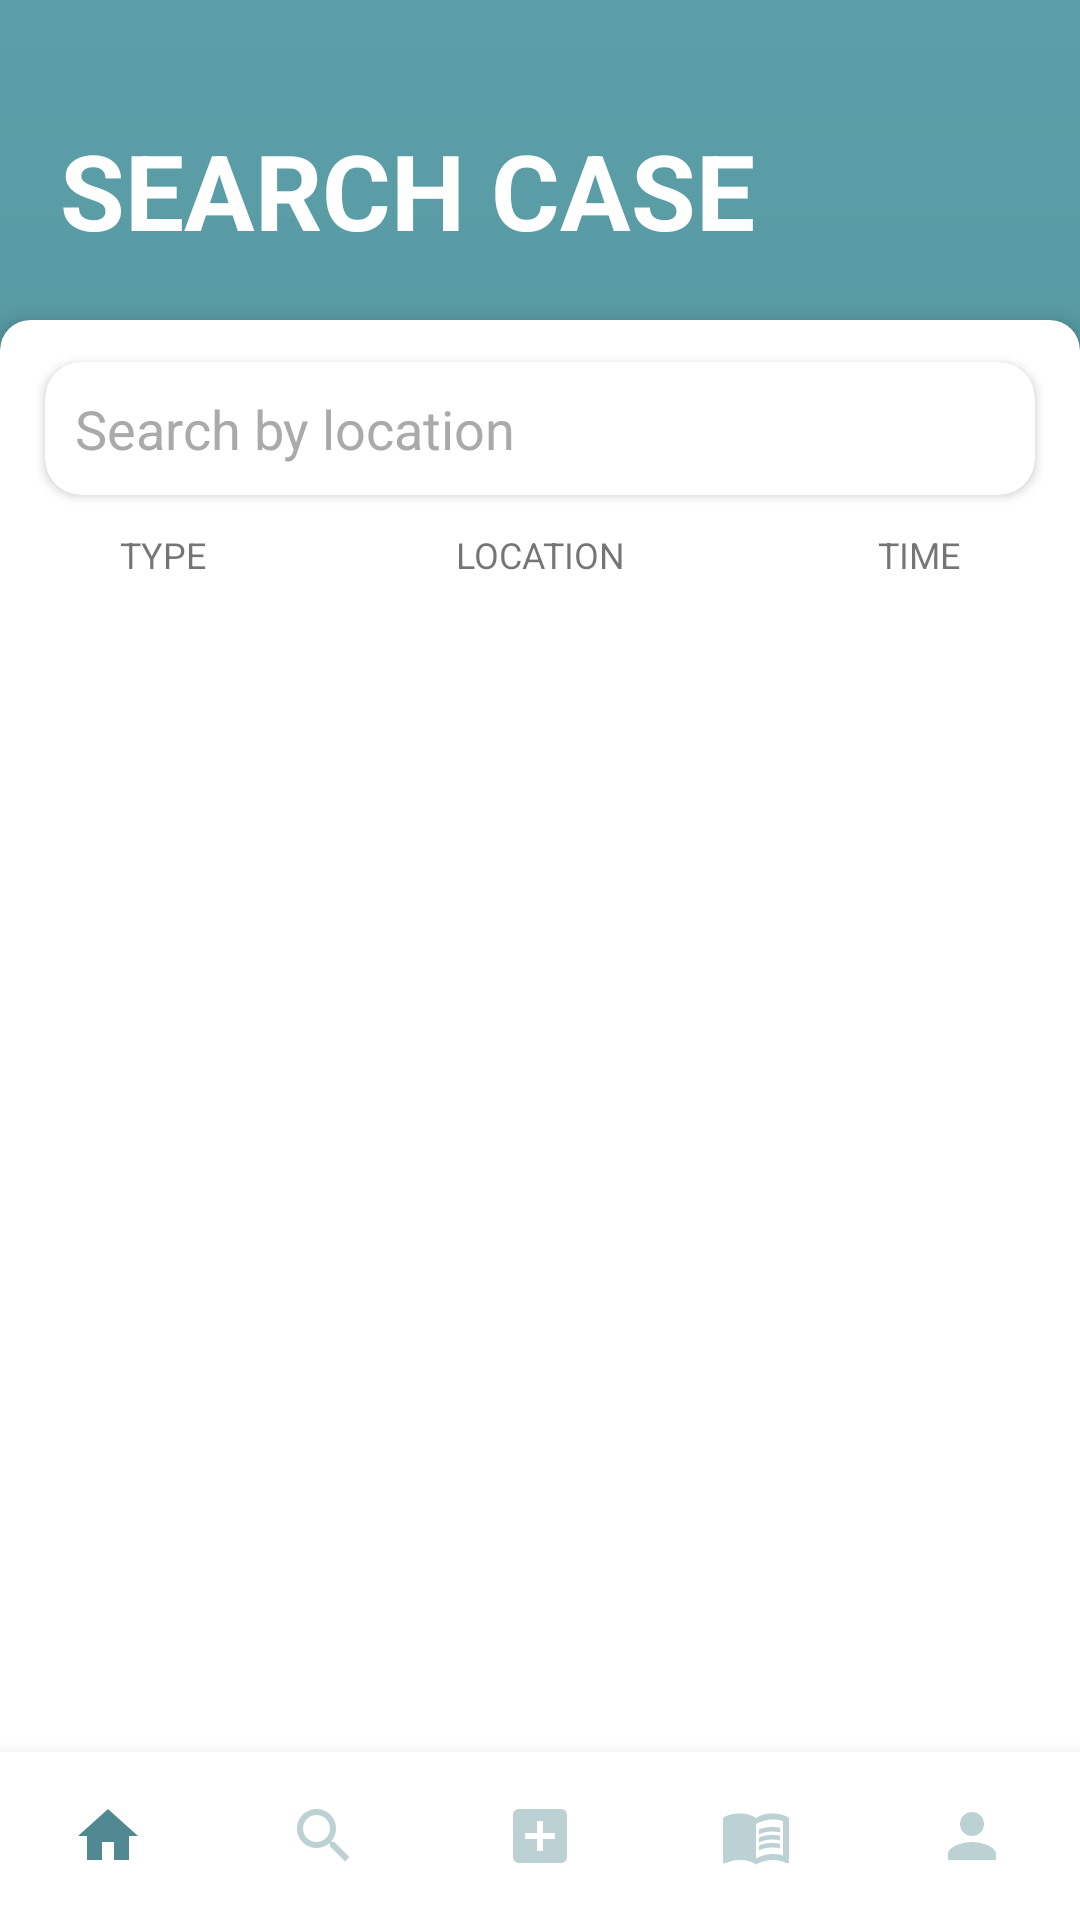

Produce the Android XML layout that renders to this screen, including the resource entries it uses.
<!-- AndroidManifest.xml: application theme AppTheme -->
<!-- res/layout/activity_search.xml -->
<?xml version="1.0" encoding="utf-8"?>
<RelativeLayout xmlns:android="http://schemas.android.com/apk/res/android"
    xmlns:app="http://schemas.android.com/apk/res-auto"
    xmlns:tools="http://schemas.android.com/tools"
    android:layout_width="match_parent"
    android:layout_height="match_parent"
    android:background="@drawable/gradient_color_background"
    tools:context=".home.Search">



    <TextView
        android:id="@+id/TodayTitle"
        android:layout_width="match_parent"
        android:layout_height="wrap_content"
        android:layout_marginStart="20dp"
        android:layout_marginTop="40dp"
        android:paddingBottom="20dp"
        android:text="SEARCH CASE"
        android:textColor="@color/white"
        android:textSize="35dp"
        android:textStyle="bold" />


    <androidx.cardview.widget.CardView
        android:layout_width="match_parent"
        android:layout_height="match_parent"
        android:layout_below="@+id/TodayTitle"

        app:cardCornerRadius="10dp"
        app:cardElevation="6dp">


        <androidx.cardview.widget.CardView
            android:id="@+id/card_username"
            android:layout_width="match_parent"
            android:layout_height="wrap_content"
            android:layout_marginBottom="14dp"
            android:layout_marginLeft="15dp"
            android:layout_marginRight="15dp"
            android:layout_marginTop="14dp"
            app:cardCornerRadius="12dp">
            <EditText
                android:id="@+id/search_bar"
                android:padding="10dp"
                android:layout_width="match_parent"
                android:layout_height="wrap_content"
                android:background="@null"
                android:drawablePadding="4dp"
                android:drawableTint="@android:color/darker_gray"
                android:hint="@string/search_byloc"
                android:inputType="textWebEmailAddress"
                android:maxLines="1"
                android:textColorHint="@android:color/darker_gray"
                android:textSize="18sp"
                android:focusable="true"
                android:clickable="true"
                />
        </androidx.cardview.widget.CardView>


        <RelativeLayout
            android:layout_width="match_parent"
            android:layout_height="wrap_content"
            android:layout_marginTop="70dp"
            android:layout_marginBottom="60dp">



            <TextView
                android:id="@+id/typeCase"
                android:layout_width="match_parent"
                android:layout_height="wrap_content"
                android:layout_marginStart="40dp"
                android:elevation="15dp"
                android:text="@string/type"
                android:textSize="12sp" />

            <TextView
                android:id="@+id/city"
                android:layout_width="match_parent"
                android:layout_height="wrap_content"
                android:gravity="center"
                android:text="@string/location"
                android:textSize="12sp" />


            <TextView
                android:id="@+id/time"
                android:layout_width="match_parent"
                android:layout_height="wrap_content"
                android:layout_marginStart="80dp"
                android:layout_marginEnd="40dp"
                android:gravity="end"
                android:text="@string/time"
                android:textSize="12sp" />


            <androidx.recyclerview.widget.RecyclerView
                android:id="@+id/recyclerCases"
                android:layout_marginTop="8dp"
                android:layout_width="match_parent"

                android:layout_height="match_parent"
                android:layout_below="@id/time" />

        </RelativeLayout>
    </androidx.cardview.widget.CardView>


    <com.google.android.material.bottomnavigation.BottomNavigationView
        android:id="@+id/bottomMenuBar"
        android:layout_width="match_parent"
        android:layout_height="wrap_content"
        android:layout_alignParentBottom="true"
        app:itemBackground="@color/white"
        app:itemIconTint="@drawable/selector"
        app:itemTextColor="@drawable/selector"
        app:labelVisibilityMode="unlabeled"
        app:menu="@menu/menu_bottombar" />


</RelativeLayout>
<!-- resources referenced by this layout -->
<resources>
  <color name="white">#fff</color>
  <!-- drawable gradient_color_background (drawable) -->
  <?xml version="1.0" encoding="utf-8"?>
  <shape xmlns:android="http://schemas.android.com/apk/res/android"
      android:shape="rectangle">
      <gradient
          android:startColor="@color/colorPrimary"
          android:endColor="#5B9FA8"
          android:angle="90" />
  </shape>
  <!-- drawable selector (drawable) -->
  <?xml version="1.0" encoding="utf-8"?>
  <selector xmlns:android="http://schemas.android.com/apk/res/android">
  
      <item
          android:state_selected="true"
          android:color="@color/colorPrimary" />
  
      <item
          android:state_selected="false"
          android:color="#63508991"
          />
  
  
  
  </selector>
  <string name="location">LOCATION</string>
  <string name="search_byloc">Search by location</string>
  <string name="time">TIME</string>
  <string name="type">TYPE</string>
  <style name="AppTheme" parent="Theme.MaterialComponents.Light.NoActionBar">
      
          
          <item name="colorPrimary">@color/colorPrimary</item>
          <item name="colorPrimaryDark">@color/colorPrimaryDark</item>
          <item name="colorAccent">@color/colorAccent</item>
  
  </style>
  <color name="colorPrimary">#508991</color>
  <color name="colorPrimaryDark">#1E5C62</color>
  <color name="colorAccent" tools:override="true">#09BC8A</color>
</resources>
